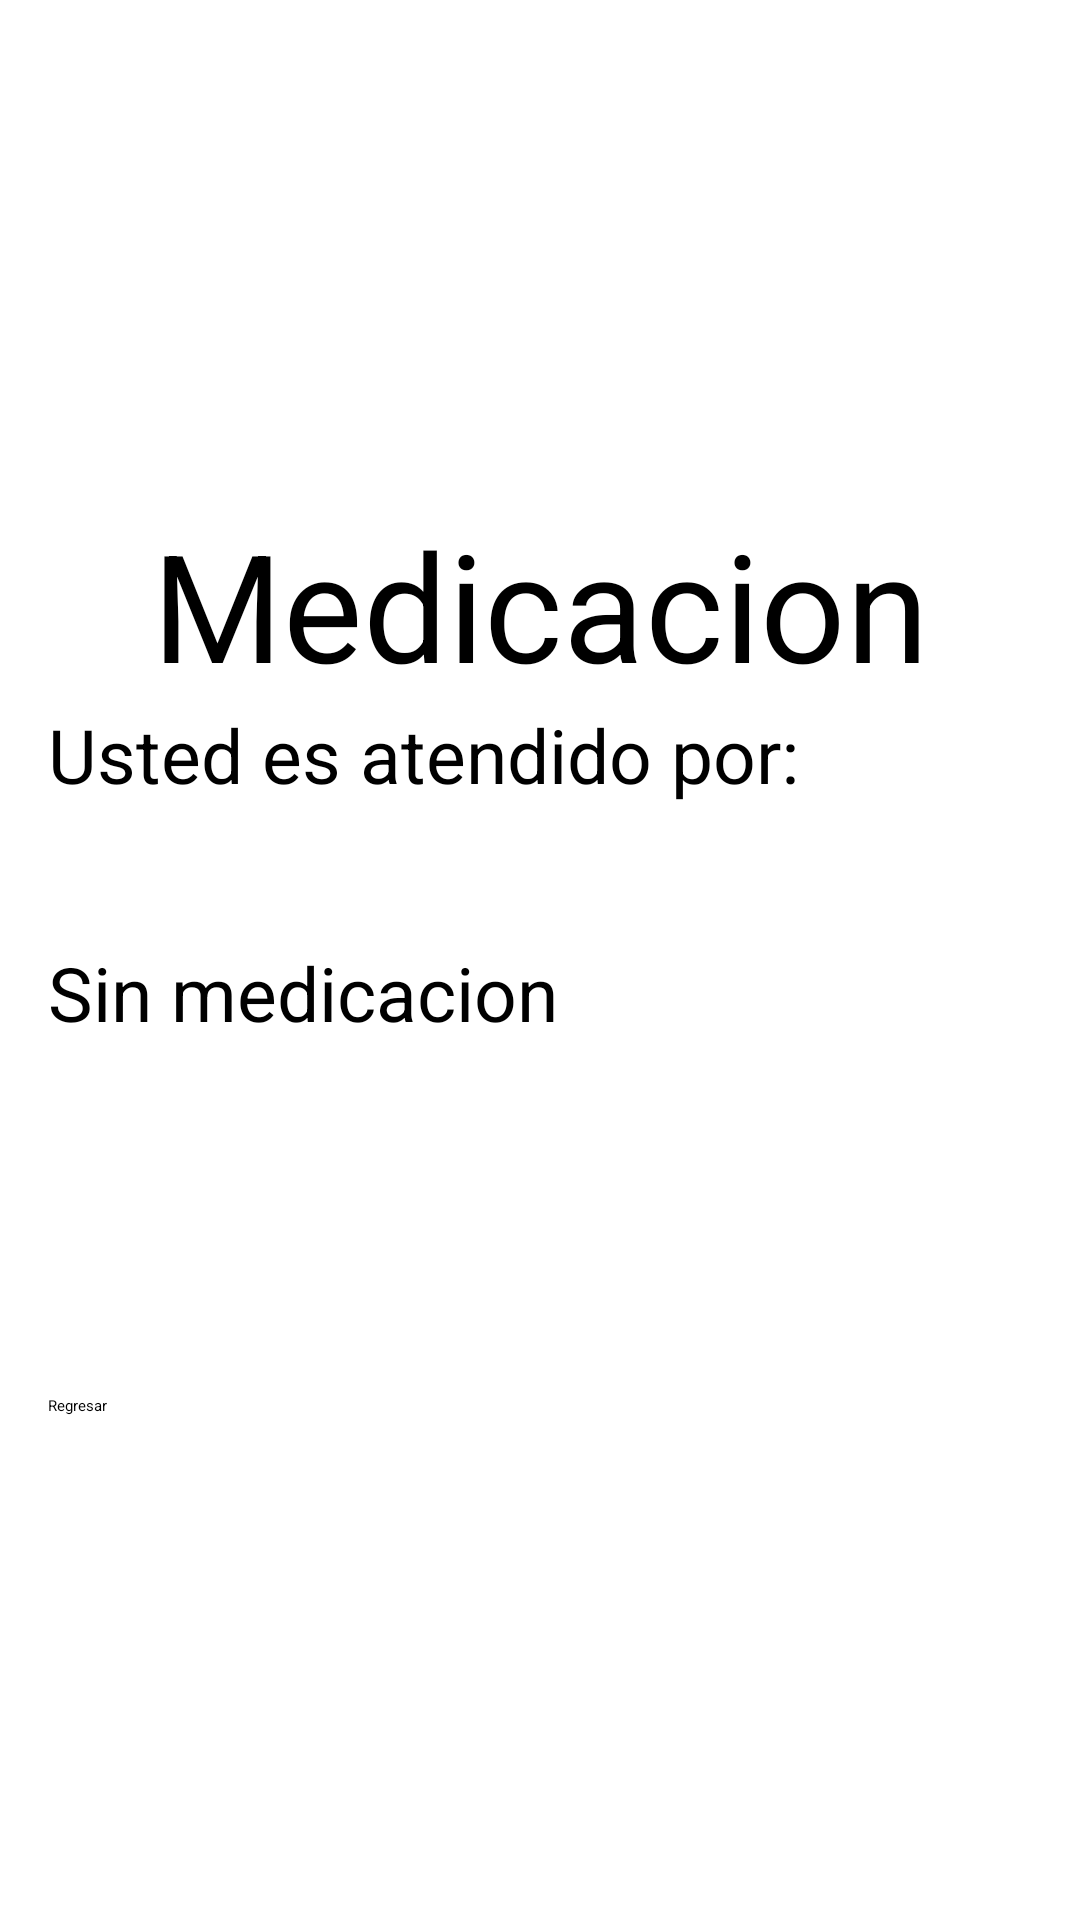

Here is an Android app screen rendered from its layout file. Give the layout XML and the strings, colors and styles it references.
<!-- AndroidManifest.xml: application theme Theme.OxigenApp -->
<!-- res/layout/activity_medicacion_paciente.xml -->
<?xml version="1.0" encoding="utf-8"?>
<androidx.constraintlayout.widget.ConstraintLayout xmlns:android="http://schemas.android.com/apk/res/android"
    xmlns:app="http://schemas.android.com/apk/res-auto"
    android:layout_width="match_parent"
    android:layout_height="match_parent"
    android:background="@drawable/fondo_login">

    <LinearLayout
        android:layout_width="0dp"
        android:layout_height="wrap_content"
        android:layout_marginStart="16dp"
        android:layout_marginLeft="16dp"
        android:layout_marginTop="16dp"
        android:layout_marginEnd="16dp"
        android:layout_marginRight="16dp"
        android:layout_marginBottom="16dp"
        android:orientation="vertical"
        app:layout_constraintBottom_toBottomOf="parent"
        app:layout_constraintEnd_toEndOf="parent"
        app:layout_constraintStart_toStartOf="parent"
        app:layout_constraintTop_toTopOf="parent">

    <TextView
        android:id="@+id/textView3"
        android:layout_width="match_parent"
        android:layout_height="wrap_content"
        android:text="Medicacion"
        android:textAlignment="center"
        android:textSize="50dp" />

        <LinearLayout
            android:layout_width="match_parent"
            android:layout_height="39dp"
            android:orientation="horizontal">

            <TextView
                android:id="@+id/textView8"
                android:layout_width="50dp"
                android:layout_height="wrap_content"
                android:layout_weight="1"
                android:text="Usted es atendido por:"
                android:textSize="25dp"/>

        </LinearLayout>

        <TextView
            android:id="@+id/nom_doctorinf_txt"
            android:layout_width="match_parent"
            android:layout_height="wrap_content"
            android:layout_weight="1"

            android:textSize="30dp" />

        <TextView
            android:id="@+id/medicacion_txt"
            android:layout_width="match_parent"
            android:layout_height="wrap_content"
            android:layout_centerInParent="true"
            android:gravity="top"
            android:hint="Sin medicacion"
            android:inputType="textMultiLine"
            android:lines="5"
            android:maxLines="5"
            android:textSize="25dp" />

    <Button
        android:id="@+id/regresar_doc_btn"
        android:layout_width="match_parent"
        android:layout_height="wrap_content"
        android:text="Regresar"
        app:backgroundTint="@color/boton_cerrar_sesion" />

    </LinearLayout>
</androidx.constraintlayout.widget.ConstraintLayout>
<!-- resources referenced by this layout -->
<resources>

</resources>
